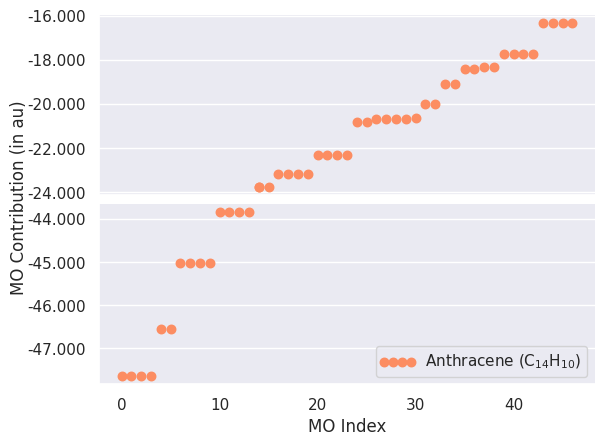

This chart was generated by the following Python code:
#!/usr/bin/env python

import copy
import numpy as np
import matplotlib
matplotlib.use('Agg')
import matplotlib.pyplot as plt
from matplotlib.ticker import MaxNLocator, FormatStrFormatter
from matplotlib.legend_handler import HandlerLineCollection, HandlerTuple
import seaborn as sns

c14h10_hf_pm = np.array([
-47.639, 
-47.639,
-47.639,
-47.639,
-46.555,
-46.555,
-45.010,
-45.010,
-45.010,
-45.010,
-43.842,
-43.842,
-43.842,
-43.842,
-23.740,
-23.740,
-23.145,
-23.145,
-23.145,
-23.145,
-22.303,
-22.303,
-22.303,
-22.303,
-20.826,
-20.826,
-20.674,
-20.674,
-20.674,
-20.674,
-20.644,
-19.989,
-19.989,
-19.085,
-19.085,
-18.431,
-18.431,
-18.318,
-18.318,
-17.723,
-17.723,
-17.723,
-17.723,
-16.327,
-16.327,
-16.327,
-16.327
])

n_core_c14h10 = 14
n_c_c_single_c14h10 = 16
n_c_c_double_c14h10 = 7
n_c_h_c14h10 = 10

sns.set(style='darkgrid', font='DejaVu Sans')

fig, (ax1, ax2) = plt.subplots(2, 1, sharex=True)

palette = sns.color_palette('Set2')
palette = [palette[1]] * len(palette)

c14h10_pm_core_fake = ax1.scatter(n_core_c14h10, \
                             c14h10_hf_pm[n_core_c14h10], \
                             s=150, marker='.', color=palette[3])
c14h10_pm_c_c_single = ax1.scatter(np.arange(n_core_c14h10, (n_core_c14h10 + n_c_c_single_c14h10)), \
                              c14h10_hf_pm[n_core_c14h10:(n_core_c14h10 + n_c_c_single_c14h10)], \
                              s=150, marker='.', color=palette[0])
c14h10_pm_c_c_double = ax1.scatter(np.arange((n_core_c14h10 + n_c_c_single_c14h10), (n_core_c14h10 + n_c_c_single_c14h10 + n_c_c_double_c14h10)), \
                              c14h10_hf_pm[(n_core_c14h10 + n_c_c_single_c14h10):(n_core_c14h10 + n_c_c_single_c14h10 + n_c_c_double_c14h10)], \
                              s=150, marker='.', color=palette[1])
c14h10_pm_c_h = ax1.scatter(np.arange((n_core_c14h10 + n_c_c_single_c14h10 + n_c_c_double_c14h10), (n_core_c14h10 + n_c_c_single_c14h10 + n_c_c_double_c14h10 + n_c_h_c14h10)), \
                       c14h10_hf_pm[(n_core_c14h10 + n_c_c_single_c14h10 + n_c_c_double_c14h10):(n_core_c14h10 + n_c_c_single_c14h10 + n_c_c_double_c14h10 + n_c_h_c14h10)], \
                       s=150, marker='.', color=palette[2])
ax1.xaxis.grid(False)
ax1.yaxis.set_major_formatter(FormatStrFormatter('%.3f'))

ax2.scatter(np.arange(n_core_c14h10), \
            c14h10_hf_pm[:n_core_c14h10], \
            s=150, marker='.', color=palette[3])
ax2.xaxis.grid(False)
ax2.legend([(c14h10_pm_core_fake, c14h10_pm_c_c_single, c14h10_pm_c_c_double, c14h10_pm_c_h)], \
           ['Anthracene (C$_{14}$H$_{10}$)'], loc='lower right', \
           numpoints=1, handler_map={tuple: HandlerTuple(ndivide=None)})
ax2.yaxis.set_major_formatter(FormatStrFormatter('%.3f'))
ax2.xaxis.set_major_formatter(FormatStrFormatter('%d'))
ax2.set_xlabel('MO Index')

fig.text(0.0, 0.5, 'MO Contribution (in au)', ha='center', va='center', rotation='vertical')

fig.subplots_adjust(hspace=0.05)
sns.despine()
plt.savefig('c14h10_hf.pdf', bbox_inches = 'tight', dpi=1000)

